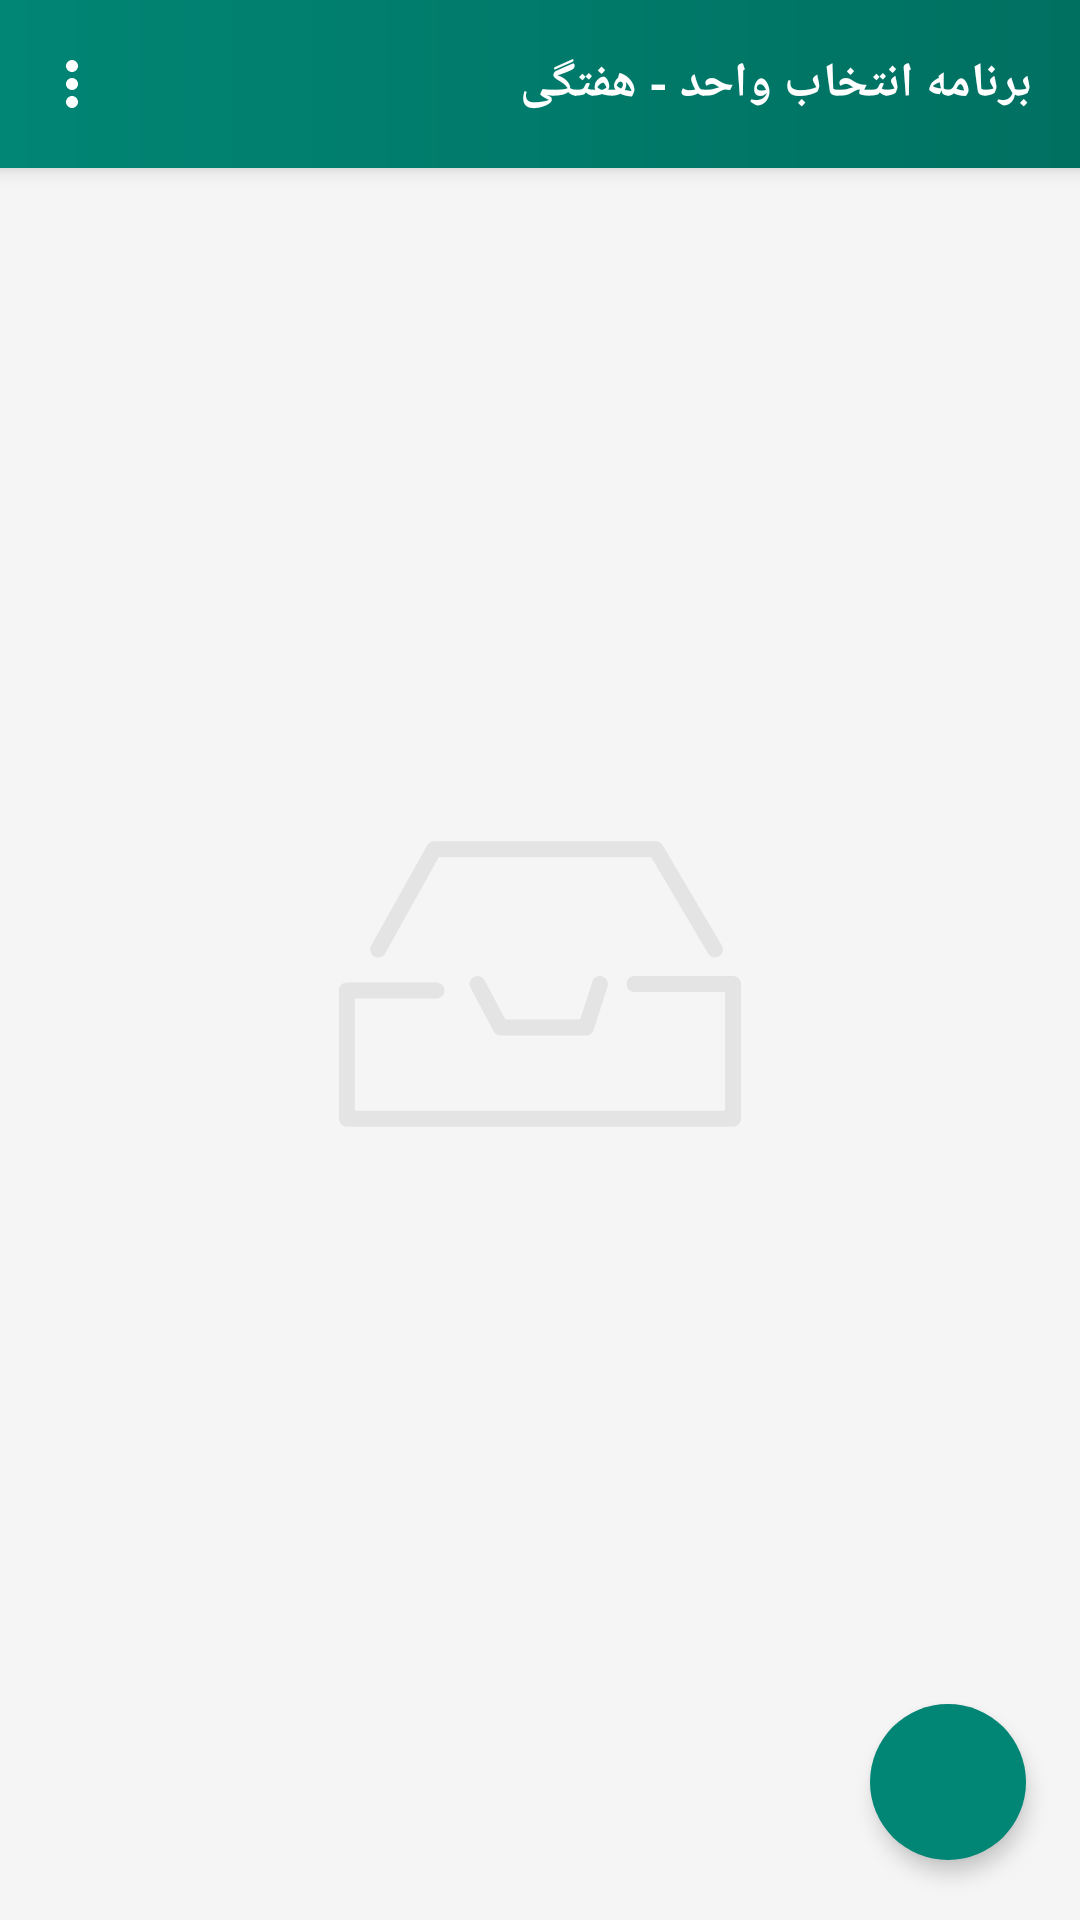

Layout XML and referenced resources for this Android screen:
<!-- AndroidManifest.xml: application theme AppTheme -->
<!-- res/layout/fragment_unit_selection.xml -->
<?xml version="1.0" encoding="utf-8"?>
<androidx.coordinatorlayout.widget.CoordinatorLayout xmlns:android="http://schemas.android.com/apk/res/android"
    xmlns:app="http://schemas.android.com/apk/res-auto"
    xmlns:tools="http://schemas.android.com/tools"
    android:layout_width="match_parent"
    android:layout_height="match_parent"
    android:id="@+id/unitSelectionContainerFragment"
    android:layoutDirection="rtl">

    <com.google.android.material.appbar.AppBarLayout
        android:id="@+id/appbar"
        android:layout_width="match_parent"
        android:layout_height="wrap_content"
        android:background="@drawable/gradient_green"
        android:fitsSystemWindows="true">

        <com.google.android.material.appbar.CollapsingToolbarLayout
            android:id="@+id/collapsingToolbarLayout"
            android:layout_width="match_parent"
            android:layout_height="wrap_content"
            android:fitsSystemWindows="true"
            app:contentScrim="@color/color_green"
            app:expandedTitleTextAppearance="@android:color/transparent"
            app:layout_scrollFlags="scroll|exitUntilCollapsed">

            <androidx.appcompat.widget.Toolbar
                android:id="@+id/toolbar"
                android:layout_width="match_parent"
                android:layout_height="?attr/actionBarSize"
                app:layout_collapseMode="pin"
                app:layout_scrollFlags="scroll|snap">

                <RelativeLayout
                    android:layout_width="match_parent"
                    android:layout_height="match_parent"
                    android:gravity="center_vertical"
                    android:orientation="horizontal"
                    tools:ignore="UseCompoundDrawables">


                    <TextView
                        android:id="@+id/header"
                        android:layout_width="match_parent"
                        android:layout_height="match_parent"
                        android:layout_alignParentStart="true"
                        android:layout_gravity="start|center_vertical"
                        android:layout_toStartOf="@id/morePopUpMenu"
                        android:gravity="center|start"
                        android:text="@string/string_unit_selection_header_title"
                        android:textColor="@color/color_waite"
                        android:textSize="16sp"
                        android:textStyle="bold" />

                    <ImageView
                        android:id="@+id/morePopUpMenu"
                        android:layout_width="wrap_content"
                        android:layout_height="wrap_content"
                        android:layout_alignParentEnd="true"
                        android:layout_centerVertical="true"
                        android:layout_marginEnd="12dp"
                        android:contentDescription="@string/string_content_description"
                        android:src="@drawable/ic_more" />

                </RelativeLayout>

            </androidx.appcompat.widget.Toolbar>

        </com.google.android.material.appbar.CollapsingToolbarLayout>

        <androidx.recyclerview.widget.RecyclerView
            android:id="@+id/dayRecyclerView"
            android:layout_width="match_parent"
            android:layout_height="wrap_content"
            android:layout_below="@id/appbar"
            android:nestedScrollingEnabled="false"
            android:requiresFadingEdge="vertical"
            android:scrollbarStyle="insideInset"
            android:paddingStart="8dp"
            android:scrollbars="vertical"
            android:verticalScrollbarPosition="left"
            app:layout_behavior="@string/appbar_scrolling_view_behavior" />

    </com.google.android.material.appbar.AppBarLayout>

    <androidx.core.widget.NestedScrollView
        android:layout_width="match_parent"
        android:layout_height="match_parent"
        android:background="@color/color_waite2"
        app:layout_behavior="@string/appbar_scrolling_view_behavior">

        <androidx.recyclerview.widget.RecyclerView
            android:id="@+id/unitRecyclerView"
            android:layout_width="match_parent"
            android:layout_height="wrap_content"
            android:layout_below="@id/appbar"
            android:nestedScrollingEnabled="false"
            android:paddingTop="8dp"
            android:paddingBottom="8dp"
            android:requiresFadingEdge="vertical"
            android:scrollbarStyle="insideInset"
            android:scrollbars="vertical"
            android:verticalScrollbarPosition="left"
            app:layout_behavior="@string/appbar_scrolling_view_behavior" />

    </androidx.core.widget.NestedScrollView>

    <com.google.android.material.floatingactionbutton.FloatingActionButton
        android:id="@+id/addUnitFloatActionButton"
        android:layout_width="wrap_content"
        android:layout_height="wrap_content"
        android:contentDescription="@string/string_content_description"
        android:src="@drawable/ic_baseline_add_24"
        app:borderWidth="0dp"
        app:elevation="4dp"
        app:layout_behavior="@string/hide_bottom_view_on_scroll_behavior"
        app:backgroundTint="@color/color_green"
        android:layout_marginStart="18dp"
        android:layout_marginBottom="20dp"
        android:layout_gravity="bottom|start"
        app:fabCustomSize="52dp" />

    <ImageView
        android:id="@+id/emptyState"
        android:layout_width="150dp"
        android:paddingTop="16dp"
        android:layout_height="150dp"
        android:layout_gravity="center"
        android:alpha="0.08"
        android:contentDescription="@string/string_content_description"
        android:src="@drawable/ic_empty" />

</androidx.coordinatorlayout.widget.CoordinatorLayout>
<!-- resources referenced by this layout -->
<resources>
  <color name="color_green">#018574</color>
  <color name="color_waite">#fff</color>
  <color name="color_waite2">#F5F5F6</color>
  <!-- drawable gradient_green (drawable) -->
  <?xml version="1.0" encoding="utf-8"?>
  <shape android:shape="rectangle" xmlns:android="http://schemas.android.com/apk/res/android">
  <gradient android:angle="360" android:startColor="@color/color_green" android:endColor="@color/color_green2"/>
  </shape>
  <!-- drawable ic_empty (drawable) -->
  <vector android:height="24dp" android:viewportHeight="409.794"
      android:viewportWidth="409.794" android:width="24dp" xmlns:android="http://schemas.android.com/apk/res/android">
      <path android:fillColor="@color/color_black" android:pathData="M89.788,63.622L32.856,165.774c-2.195,3.918 -0.788,8.876 3.138,11.055c1.252,0.699 2.609,1.032 3.95,1.032c2.853,0 5.617,-1.496 7.104,-4.17l54.616,-97.982h216.651l57.924,98.144c2.276,3.869 7.267,5.145 11.128,2.878c3.869,-2.284 5.154,-7.267 2.878,-11.128L329.963,63.46c-1.463,-2.479 -4.129,-3.999 -6.999,-3.999H96.884C93.942,59.452 91.219,61.054 89.788,63.622z"/>
      <path android:fillColor="@color/color_black" android:pathData="M0,211.587v130.618c0,4.495 3.633,8.129 8.129,8.129h393.537c4.495,0 8.129,-3.633 8.129,-8.129V204.897c0,-4.495 -3.633,-8.129 -8.129,-8.129H301.196c-4.495,0 -8.129,3.633 -8.129,8.129c0,4.495 3.633,8.129 8.129,8.129h92.341v121.059H16.257V219.715h83.139c4.495,0 8.129,-3.633 8.129,-8.129c0,-4.495 -3.633,-8.129 -8.129,-8.129H8.129C3.633,203.458 0,207.1 0,211.587z"/>
      <path android:fillColor="@color/color_black" android:pathData="M258.277,202.41l-12.42,38.741h-76.254l-21.151,-40.05c-2.089,-3.967 -7.007,-5.511 -10.982,-3.39c-3.967,2.097 -5.495,7.007 -3.39,10.982l23.443,44.382c1.406,2.666 4.17,4.333 7.186,4.333h87.081c3.536,0 6.657,-2.276 7.738,-5.641l14.233,-44.382c1.374,-4.276 -0.984,-8.852 -5.251,-10.226C264.219,195.793 259.643,198.15 258.277,202.41z"/>
  </vector>
  <!-- drawable ic_more (drawable) -->
  <vector xmlns:android="http://schemas.android.com/apk/res/android"
      android:width="24dp"
      android:height="24dp"
      android:viewportWidth="24"
      android:viewportHeight="24"
      android:tint="@color/color_waite">
    <path
        android:fillColor="@android:color/white"
        android:pathData="M12,8c1.1,0 2,-0.9 2,-2s-0.9,-2 -2,-2 -2,0.9 -2,2 0.9,2 2,2zM12,10c-1.1,0 -2,0.9 -2,2s0.9,2 2,2 2,-0.9 2,-2 -0.9,-2 -2,-2zM12,16c-1.1,0 -2,0.9 -2,2s0.9,2 2,2 2,-0.9 2,-2 -0.9,-2 -2,-2z"/>
  </vector>
  <string name="string_content_description">this is content description</string>
  <string name="string_unit_selection_header_title">برنامه انتخاب واحد - هفتگی</string>
  <style name="AppTheme" parent="Theme.AppCompat.Light.NoActionBar">
          
          <item name="colorPrimary">@color/colorPrimary</item>
          <item name="colorPrimaryDark">@color/colorPrimaryDark</item>
          <item name="colorAccent">@color/colorAccent</item>
          <item name="fontFamily">@font/dana_medium</item>
          <item name="android:windowDisablePreview">false</item>
      </style>
  <color name="color_green2">#007061</color>
  <color name="color_black">#272727</color>
  <color name="colorPrimary">#0052AF</color>
  <color name="colorPrimaryDark">#004FA8</color>
  <color name="colorAccent">#0063B1</color>
</resources>
